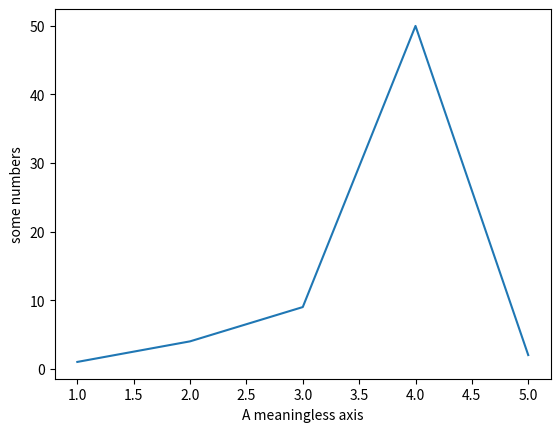

Source code (Python):
import matplotlib.pyplot as plt
import numpy as np

plt.plot([1, 2, 3, 4, 5], [1, 4, 9, 50, 2])
plt.ylabel('some numbers')
plt.xlabel('A meaningless axis')
plt.show()
